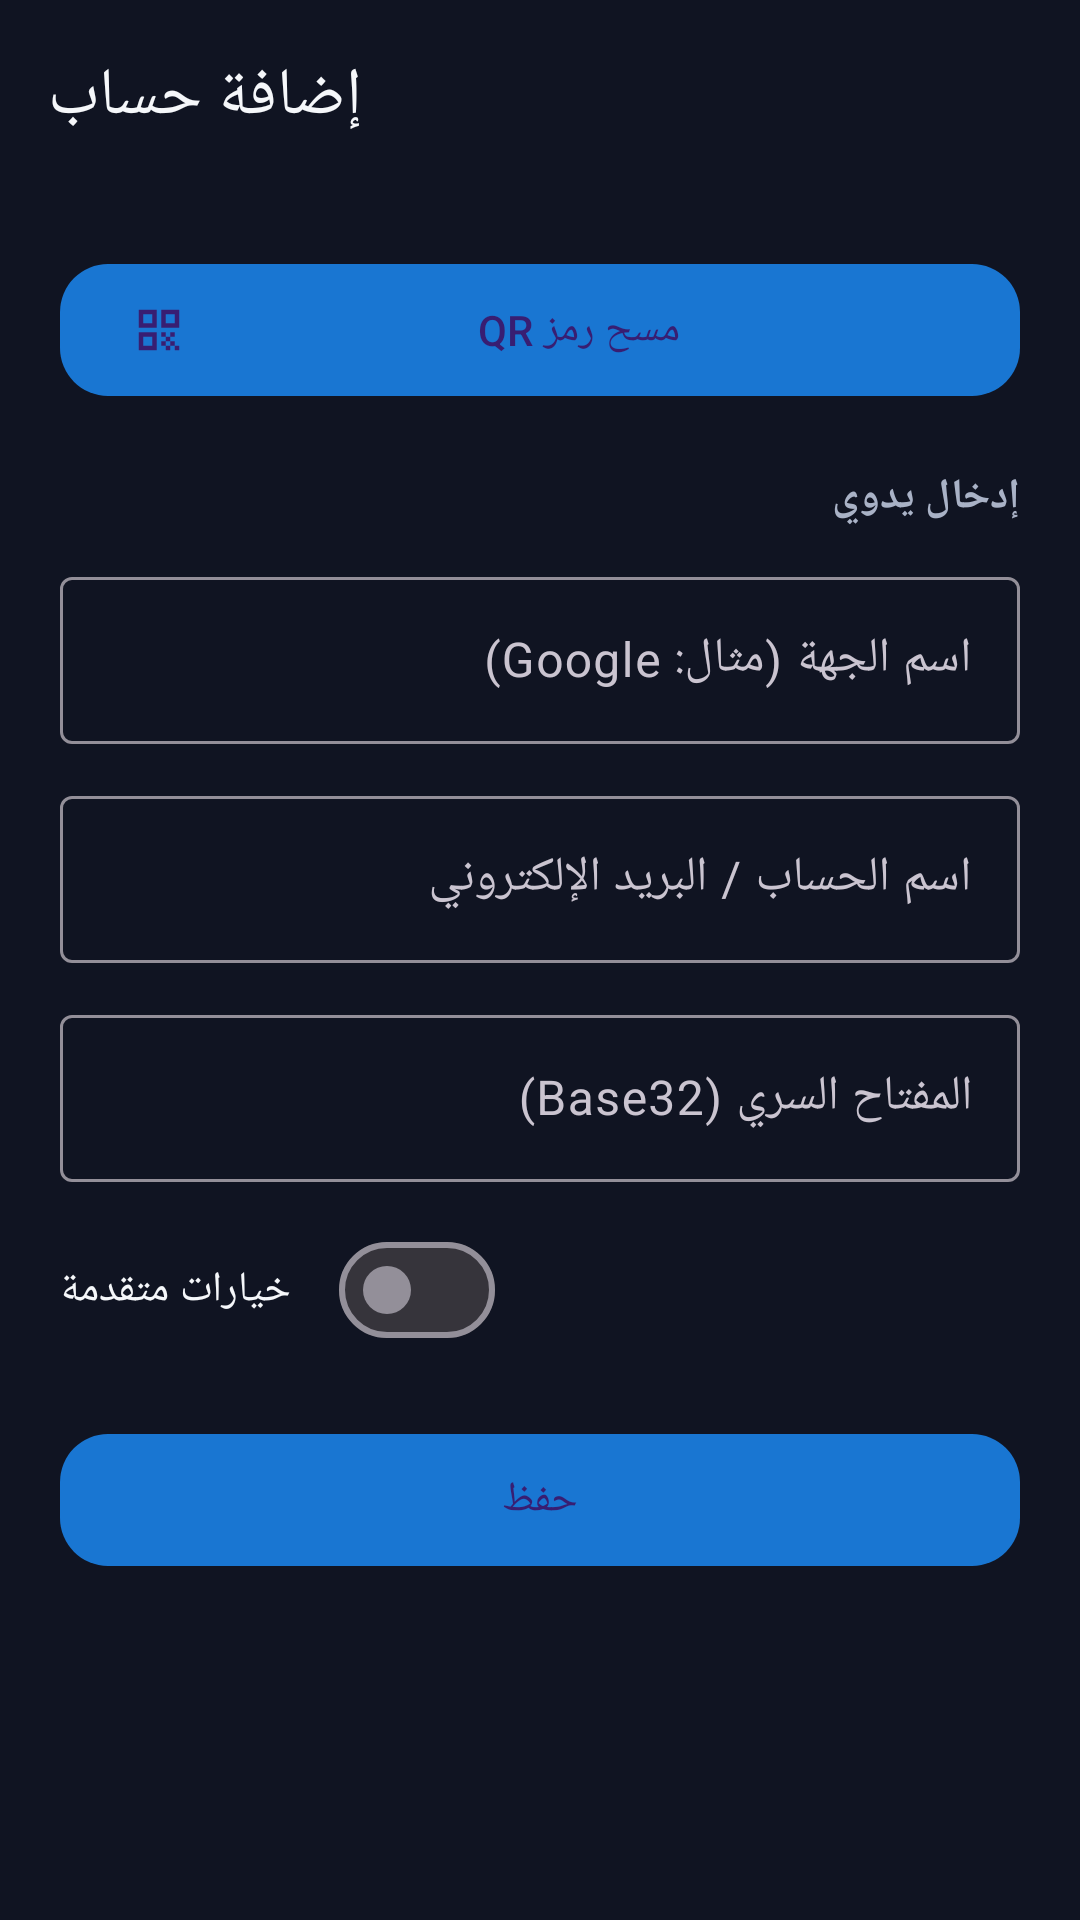

The Android layout XML behind this screen, and the referenced resources:
<!-- AndroidManifest.xml: application theme Theme.AuthenticationBar87 -->
<!-- res/layout/activity_add_account.xml -->
<?xml version="1.0" encoding="utf-8"?>
<androidx.coordinatorlayout.widget.CoordinatorLayout
    xmlns:android="http://schemas.android.com/apk/res/android"
    xmlns:app="http://schemas.android.com/apk/res-auto"
    android:layout_width="match_parent"
    android:layout_height="match_parent"
    android:background="@color/bg_dark">

    <com.google.android.material.appbar.AppBarLayout
        android:layout_width="match_parent"
        android:layout_height="wrap_content"
        android:background="@color/bg_dark"
        android:elevation="0dp">

        <com.google.android.material.appbar.MaterialToolbar
            android:id="@+id/toolbar"
            android:layout_width="match_parent"
            android:layout_height="?attr/actionBarSize"
            app:title="@string/add_account"
            app:titleTextColor="@color/text_primary_dark"
            app:navigationIcon="@drawable/ic_back" />
    </com.google.android.material.appbar.AppBarLayout>

    <androidx.core.widget.NestedScrollView
        android:layout_width="match_parent"
        android:layout_height="match_parent"
        app:layout_behavior="@string/appbar_scrolling_view_behavior">

        <LinearLayout
            android:layout_width="match_parent"
            android:layout_height="wrap_content"
            android:orientation="vertical"
            android:padding="20dp">

            <com.google.android.material.button.MaterialButton
                android:id="@+id/button_scan_qr"
                android:layout_width="match_parent"
                android:layout_height="52dp"
                android:layout_marginBottom="20dp"
                android:text="@string/scan_qr"
                app:icon="@drawable/ic_qr_code"
                app:backgroundTint="@color/brand_blue"
                app:cornerRadius="16dp" />

            <TextView
                android:layout_width="match_parent"
                android:layout_height="wrap_content"
                android:layout_marginBottom="12dp"
                android:text="@string/enter_manually"
                android:textColor="@color/text_secondary_dark"
                android:textStyle="bold" />

            <com.google.android.material.textfield.TextInputLayout
                android:id="@+id/layout_issuer"
                style="@style/Widget.Material3.TextInputLayout.OutlinedBox"
                android:layout_width="match_parent"
                android:layout_height="wrap_content"
                android:layout_marginBottom="12dp"
                android:hint="@string/issuer">

                <com.google.android.material.textfield.TextInputEditText
                    android:id="@+id/edit_issuer"
                    android:layout_width="match_parent"
                    android:layout_height="wrap_content"
                    android:inputType="text" />
            </com.google.android.material.textfield.TextInputLayout>

            <com.google.android.material.textfield.TextInputLayout
                android:id="@+id/layout_account_name"
                style="@style/Widget.Material3.TextInputLayout.OutlinedBox"
                android:layout_width="match_parent"
                android:layout_height="wrap_content"
                android:layout_marginBottom="12dp"
                android:hint="@string/account_name">

                <com.google.android.material.textfield.TextInputEditText
                    android:id="@+id/edit_account_name"
                    android:layout_width="match_parent"
                    android:layout_height="wrap_content"
                    android:inputType="text" />
            </com.google.android.material.textfield.TextInputLayout>

            <com.google.android.material.textfield.TextInputLayout
                android:id="@+id/layout_secret"
                style="@style/Widget.Material3.TextInputLayout.OutlinedBox"
                android:layout_width="match_parent"
                android:layout_height="wrap_content"
                android:layout_marginBottom="4dp"
                android:hint="@string/secret_key">

                <com.google.android.material.textfield.TextInputEditText
                    android:id="@+id/edit_secret"
                    android:layout_width="match_parent"
                    android:layout_height="wrap_content"
                    android:inputType="textVisiblePassword" />
            </com.google.android.material.textfield.TextInputLayout>

            <com.google.android.material.materialswitch.MaterialSwitch
                android:id="@+id/switch_advanced"
                android:layout_width="wrap_content"
                android:layout_height="wrap_content"
                android:layout_marginTop="8dp"
                android:layout_marginBottom="8dp"
                android:text="@string/advanced_options"
                android:textColor="@color/text_primary_dark" />

            <LinearLayout
                android:id="@+id/advanced_options_group"
                android:layout_width="match_parent"
                android:layout_height="wrap_content"
                android:orientation="vertical"
                android:visibility="gone">

                <com.google.android.material.textfield.TextInputLayout
                    android:id="@+id/layout_algorithm"
                    style="@style/Widget.Material3.TextInputLayout.OutlinedBox.ExposedDropdownMenu"
                    android:layout_width="match_parent"
                    android:layout_height="wrap_content"
                    android:layout_marginBottom="12dp"
                    android:hint="@string/algorithm">

                    <AutoCompleteTextView
                        android:id="@+id/dropdown_algorithm"
                        android:layout_width="match_parent"
                        android:layout_height="wrap_content"
                        android:inputType="none" />
                </com.google.android.material.textfield.TextInputLayout>

                <com.google.android.material.textfield.TextInputLayout
                    android:id="@+id/layout_digits"
                    style="@style/Widget.Material3.TextInputLayout.OutlinedBox"
                    android:layout_width="match_parent"
                    android:layout_height="wrap_content"
                    android:layout_marginBottom="12dp"
                    android:hint="@string/digits">

                    <com.google.android.material.textfield.TextInputEditText
                        android:id="@+id/edit_digits"
                        android:layout_width="match_parent"
                        android:layout_height="wrap_content"
                        android:inputType="number"
                        android:text="6" />
                </com.google.android.material.textfield.TextInputLayout>

                <com.google.android.material.textfield.TextInputLayout
                    android:id="@+id/layout_period"
                    style="@style/Widget.Material3.TextInputLayout.OutlinedBox"
                    android:layout_width="match_parent"
                    android:layout_height="wrap_content"
                    android:layout_marginBottom="12dp"
                    android:hint="@string/period">

                    <com.google.android.material.textfield.TextInputEditText
                        android:id="@+id/edit_period"
                        android:layout_width="match_parent"
                        android:layout_height="wrap_content"
                        android:inputType="number"
                        android:text="30" />
                </com.google.android.material.textfield.TextInputLayout>
            </LinearLayout>

            <com.google.android.material.button.MaterialButton
                android:id="@+id/button_save"
                android:layout_width="match_parent"
                android:layout_height="52dp"
                android:layout_marginTop="12dp"
                android:text="@string/save"
                app:backgroundTint="@color/brand_blue"
                app:cornerRadius="16dp" />

        </LinearLayout>
    </androidx.core.widget.NestedScrollView>
</androidx.coordinatorlayout.widget.CoordinatorLayout>
<!-- resources referenced by this layout -->
<resources>
  <color name="bg_dark">#101422</color>
  <color name="brand_blue">#1976D2</color>
  <color name="text_primary_dark">#F5F7FA</color>
  <color name="text_secondary_dark">#A9B2C6</color>
  <!-- drawable ic_qr_code (drawable) -->
  <?xml version="1.0" encoding="utf-8"?>
  <vector xmlns:android="http://schemas.android.com/apk/res/android"
      android:width="24dp" android:height="24dp"
      android:viewportWidth="24" android:viewportHeight="24"
      android:tint="#FFFFFF">
      <path android:fillColor="#FF000000" android:pathData="M3,11h8V3H3v8zM5,5h4v4H5V5zM3,21h8v-8H3v8zM5,15h4v4H5v-4zM13,3v8h8V3h-8zM19,9h-4V5h4v4zM19,19h2v2h-2zM13,13h2v2h-2zM15,15h2v2h-2zM13,17h2v2h-2zM17,17h2v2h-2zM17,13h2v2h-2zM15,19h2v2h-2z"/>
  </vector>
  <string name="account_name">اسم الحساب / البريد الإلكتروني</string>
  <string name="add_account">إضافة حساب</string>
  <string name="advanced_options">خيارات متقدمة</string>
  <string name="algorithm">خوارزمية التشفير</string>
  <string name="digits">عدد الأرقام</string>
  <string name="enter_manually">إدخال يدوي</string>
  <string name="issuer">اسم الجهة (مثال: Google)</string>
  <string name="period">مدة الصلاحية (ثواني)</string>
  <string name="save">حفظ</string>
  <string name="scan_qr">مسح رمز QR</string>
  <string name="secret_key">المفتاح السري (Base32)</string>
  <style name="Theme.AuthenticationBar87" parent="Theme.Material3.Dark.NoActionBar">
          <item name="colorPrimary">@color/brand_blue_light</item>
          <item name="colorPrimaryDark">@color/brand_blue_dark</item>
          <item name="colorSecondary">@color/brand_cyan</item>
          <item name="android:colorBackground">@color/bg_dark</item>
          <item name="colorSurface">@color/surface_dark</item>
          <item name="colorOnBackground">@color/text_primary_dark</item>
          <item name="colorOnSurface">@color/text_primary_dark</item>
          <item name="android:statusBarColor">@color/bg_dark</item>
          <item name="android:navigationBarColor">@color/bg_dark</item>
          <item name="android:windowLightStatusBar" tools:targetApi="23">false</item>
      </style>
  <color name="brand_blue_light">#42A5F5</color>
  <color name="brand_blue_dark">#0D47A1</color>
  <color name="brand_cyan">#29B6F6</color>
  <color name="surface_dark">#1B2033</color>
</resources>
